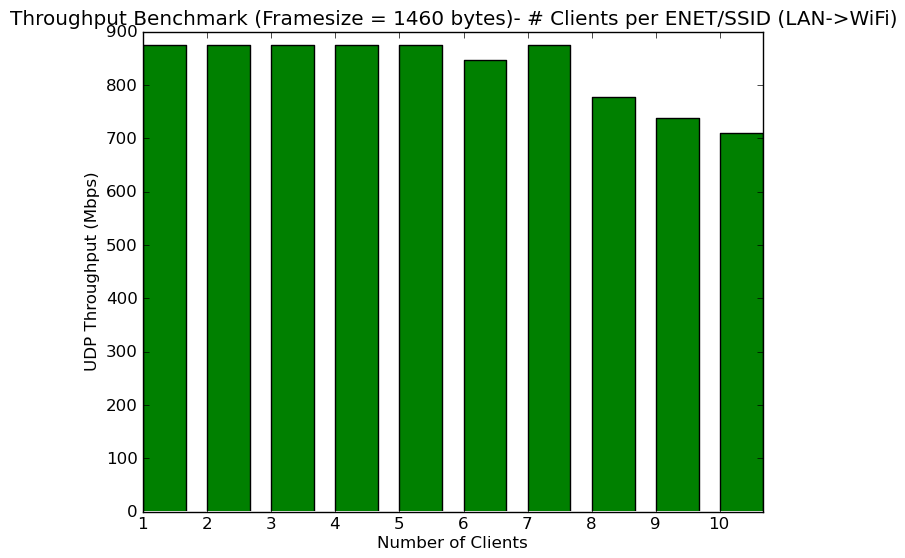

The file beside this chart, header and first rows:
# clients per ssid, # ssids, client security, frame size (bytes), direction, pps, Mbps
1, 1, WPA2-PSK, 1460, LAN->WiFi, 74862, 874
2, 1, WPA2-PSK, 1460, LAN->WiFi, 74804, 874
3, 1, WPA2-PSK, 1460, LAN->WiFi, 74858, 874
4, 1, WPA2-PSK, 1460, LAN->WiFi, 74866, 874
5, 1, WPA2-PSK, 1460, LAN->WiFi, 74876, 875
6, 1, WPA2-PSK, 1460, LAN->WiFi, 72523, 847
7, 1, WPA2-PSK, 1460, LAN->WiFi, 74794, 874
8, 1, WPA2-PSK, 1460, LAN->WiFi, 66644, 778
9, 1, WPA2-PSK, 1460, LAN->WiFi, 63126, 737
10, 1, WPA2-PSK, 1460, LAN->WiFi, 60708, 709
